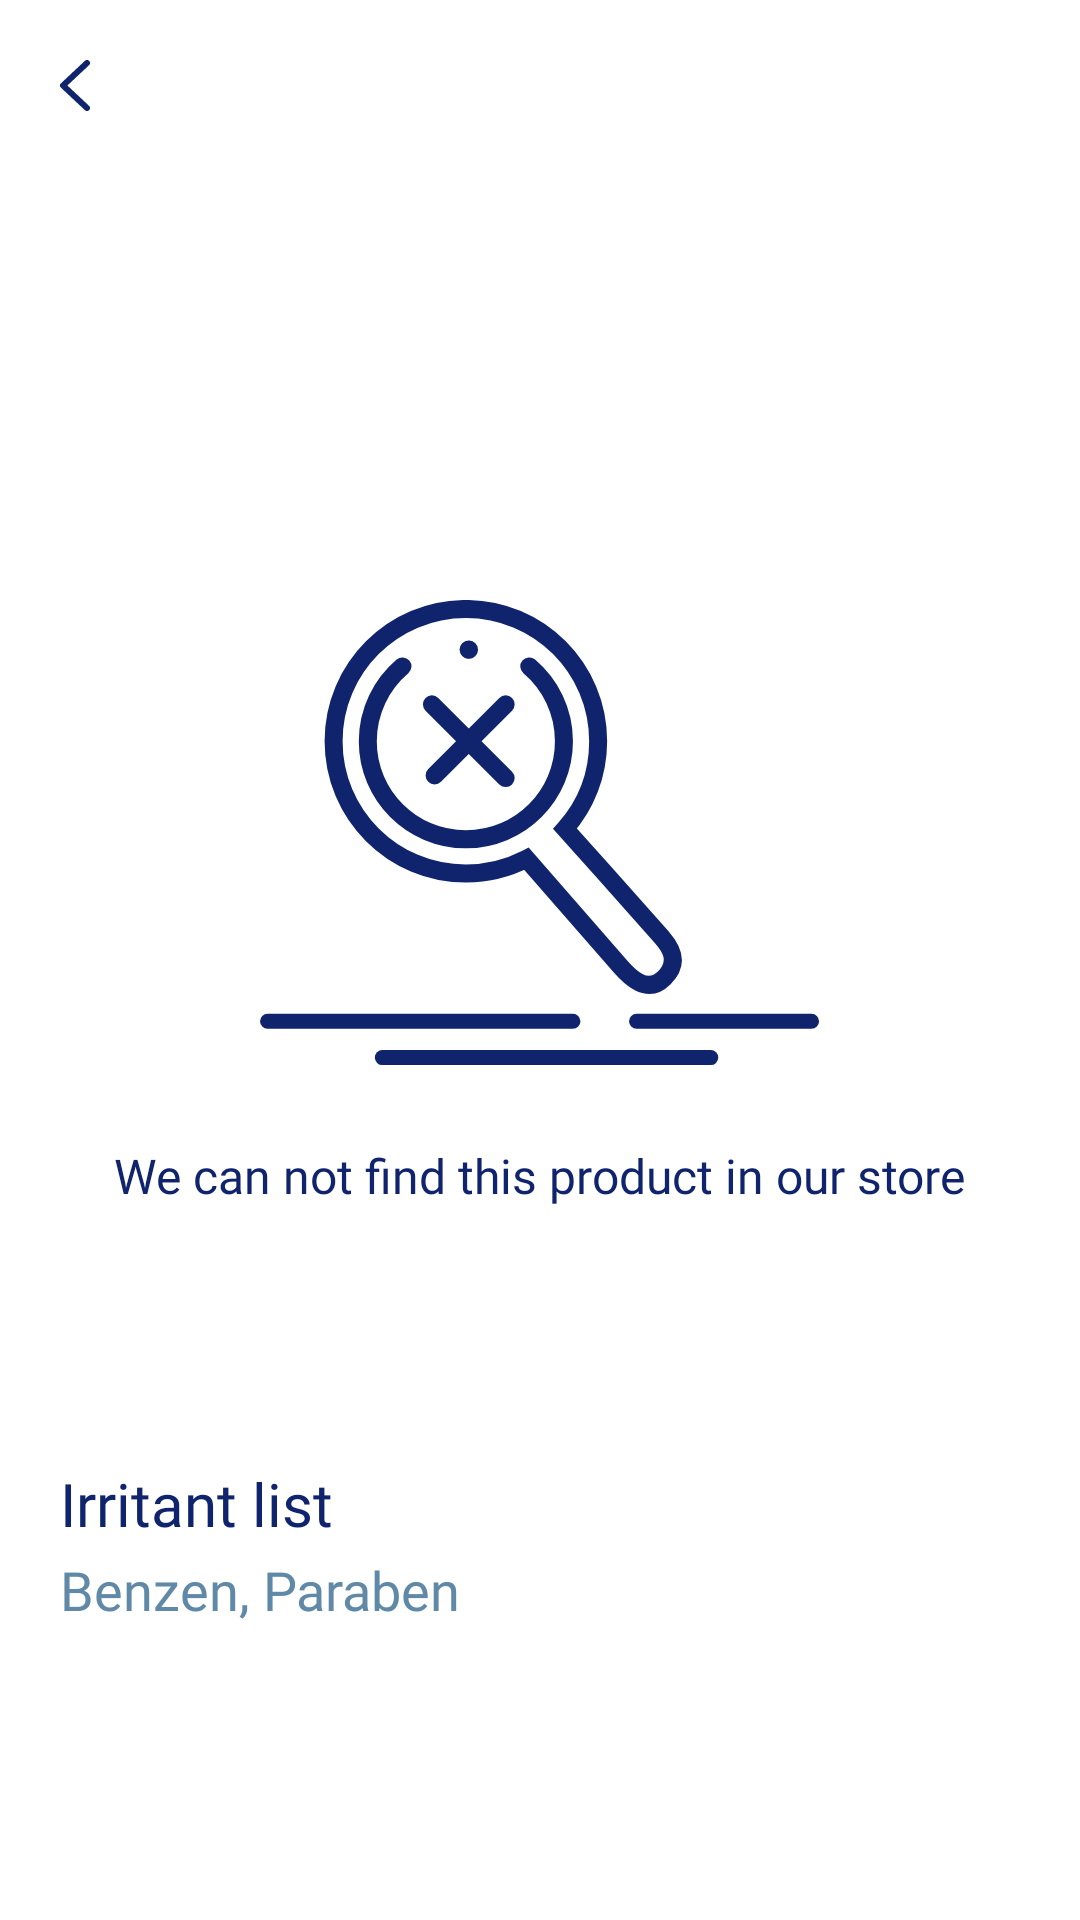

The Android layout XML behind this screen, and the referenced resources:
<!-- AndroidManifest.xml: application theme Theme.GeoCare -->
<!-- res/layout/activity_not_found.xml -->
<?xml version="1.0" encoding="utf-8"?>
<RelativeLayout xmlns:android="http://schemas.android.com/apk/res/android"
    xmlns:app="http://schemas.android.com/apk/res-auto"
    xmlns:tools="http://schemas.android.com/tools"
    android:layout_width="match_parent"
    android:layout_height="match_parent"
    android:orientation="vertical"
    tools:context=".Scan.NotFoundActivity">

    <View
        android:id="@+id/SUpportViewNotFound"
        android:layout_width="match_parent"
        android:layout_height="30dp"/>

    <ImageView
        android:id="@+id/NotFound_back_button"
        android:layout_width="wrap_content"
        android:layout_height="wrap_content"
        android:src="@drawable/back_button"
        android:layout_margin="20dp"/>

    <ImageView
        android:id="@+id/not_found_icon"
        android:layout_width="wrap_content"
        android:layout_height="wrap_content"
        android:layout_centerHorizontal="true"
        android:layout_marginTop="200dp"
        android:src="@drawable/not_found_icon" />

    <TextView
        android:id="@+id/not_found_notify"
        android:layout_width="wrap_content"
        android:layout_height="wrap_content"
        android:fontFamily="@font/lato_semibold"
        android:textSize="16dp"
        android:textColor="@color/blue_deep"
        android:layout_below="@+id/not_found_icon"
        android:layout_centerHorizontal="true"
        android:layout_marginTop="25dp"
        android:text="We can not find this product in our store"/>

    <TextView
        android:id="@+id/NotFound_irritant"
        android:layout_width="wrap_content"
        android:layout_height="wrap_content"
        android:layout_below="@+id/not_found_notify"
        android:fontFamily="@font/lato_semibold"
        android:textColor="@color/blue_deep"
        android:textSize="20dp"
        android:text="Irritant list"
        android:layout_marginLeft="20dp"
        android:layout_marginTop="85dp"/>


    <TextView
        android:id="@+id/NotFound_irritantList"
        android:layout_width="match_parent"
        android:layout_height="wrap_content"
        android:layout_marginTop="3dp"
        android:text="Benzen, Paraben"
        android:layout_marginLeft="20dp"
        android:layout_marginRight="20dp"
        android:fontFamily="@font/lato_regular"
        android:textSize="18dp"
        android:layout_below="@id/NotFound_irritant"
        android:textColor="@color/blue_description" />
</RelativeLayout>
<!-- resources referenced by this layout -->
<resources>
  <color name="blue_deep">#10246E</color>
  <color name="blue_description">#6089A7</color>
  <!-- drawable back_button: png bitmap (drawable, 389 bytes) -->
  <!-- drawable not_found_icon: vector/xml drawable (drawable, 2110 chars, omitted) -->
  <style name="Theme.GeoCare" parent="Base.Theme.GeoCare" />
  <style name="Base.Theme.GeoCare" parent="Theme.MaterialComponents.DayNight.NoActionBar">
          
          
          <item name="android:statusBarColor" tools:targetApi="TIRAMISU">@color/black</item>
          <item name="android:windowLightStatusBar">true</item>
          <item name="android:windowActivityTransitions">true</item>
      </style>
  <color name="black">#FF000000</color>
</resources>
